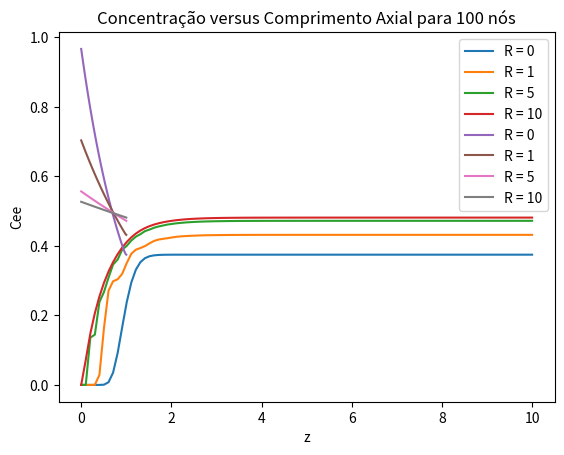
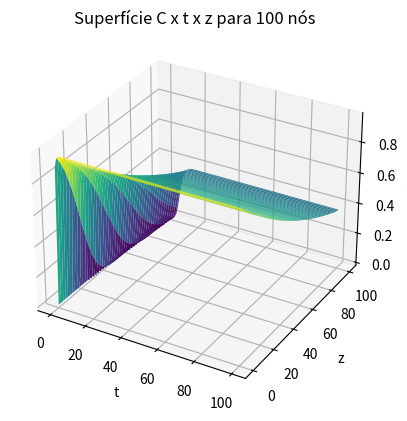

Here is the Python script that generated these plots, in order:
import matplotlib.pyplot as plt
import numpy as np
from mpl_toolkits.mplot3d import Axes3D
from scipy.integrate import odeint


def dCdt(C, t):
    dx = (x_f-x_i)/nodes
    Cal = (Cf + R*C[-1])/(1+R)
    C0 = (Cal*dx*Pe + C[0])/(1 + dx*Pe)
    dCi_dt = []
    dC1_dt = C0*(1/(Pe*dx**2) + (1+R)/(2*dx)) - C[0] * \
        (Da + 2/(Pe*dx**2)) + C[1]*(1/(Pe*dx**2) - (1+R)/(2*dx))
    dCi_dt.append(dC1_dt)
    for i in range(1, nodes-1):
        dCi_dt.append(C[i-1]*(1/(Pe*dx**2) + (1+R)/(2*dx)) - C[i] *
                      (Da + 2/(Pe*dx**2)) + C[i+1]*(1/(Pe*dx**2) - (1+R)/(2*dx)))
    dCn_dt = C[nodes-2]*(1/(Pe*dx**2) + (1+R)/(2*dx)) - \
        C[nodes-1]*(Da + 1/(Pe*dx**2) + (1+R)/(2*dx))
    dCi_dt.append(dCn_dt)
    return dCi_dt


def get_solution(nodes):
    t = np.linspace(0, 10, nodes)
    Ci0 = [0] * nodes
    solution = odeint(dCdt, Ci0, t)
    return solution, t


def get_curve(func, nodes):
    solution, t_graph = func(nodes)
    curve = []
    for sol in solution:
        curve.append(sol[-1])
    return curve, solution[-1], t_graph


Pe = 40
Da = 1
R = 0
Cf = 1
Cn = 1  # Valor aleatório para inicialização
x_i = 0
x_f = 1

# Letra A

nodes = 5
solution, t_graph = get_solution(nodes)
print(
    f'Para {nodes} nós se obteve C = {solution[-1][-1]:.4f}.', sep='\n')

nodes = 10
solution, t_graph = get_solution(nodes)
print(
    f'Para {nodes} nós se obteve C = {solution[-1][-1]:.4f}.', sep='\n')

nodes = 50
solution, t_graph = get_solution(nodes)
print(
    f'Para {nodes} nós se obteve C = {solution[-1][-1]:.4f}.', sep='\n')

nodes = 100
solution, t_graph = get_solution(nodes)
print(
    f'Para {nodes} nós se obteve C = {solution[-1][-1]:.4f}.', sep='\n')


# Letra B

curve, sol_R0, t_graph = get_curve(get_solution, nodes)
plt.plot(t_graph, curve, label='R = 0')

R = 1
curve, sol_R1, t_graph = get_curve(get_solution, nodes)
plt.plot(t_graph, curve, label='R = 1')

R = 5
curve, sol_R5, t_graph = get_curve(get_solution, nodes)
plt.plot(t_graph, curve, label='R = 5')

R = 10
curve, sol_R10, t_graph = get_curve(get_solution, nodes)
plt.plot(t_graph, curve, label='R = 10')

plt.xlabel('t')
plt.ylabel('C_saída')
plt.title('C_saída x t para 100 nós')
plt.legend()
plt.show()

# Letra C
z = np.linspace(0, 1, 100)
plt.plot(z, sol_R0, label='R = 0')
plt.plot(z, sol_R1, label='R = 1')
plt.plot(z, sol_R5, label='R = 5')
plt.plot(z, sol_R10, label='R = 10')
plt.xlabel('z')
plt.ylabel('Cee')
plt.title('Concentração versus Comprimento Axial para 100 nós')
plt.legend()
plt.show()

# Letra D
t = np.linspace(0, 100, 100)
z = np.linspace(0, 100, 100)
z_grid, t_grid = np.meshgrid(z, t)

fig = plt.figure()
ax = fig.add_subplot(111, projection='3d')
ax.plot_surface(t_grid, z_grid, solution, cmap='viridis')
ax.set_xlabel('t')
ax.set_ylabel('z')
ax.set_zlabel('C(t,z)')
ax.set_title(
    'Superfície C x t x z para 100 nós')
plt.show()
